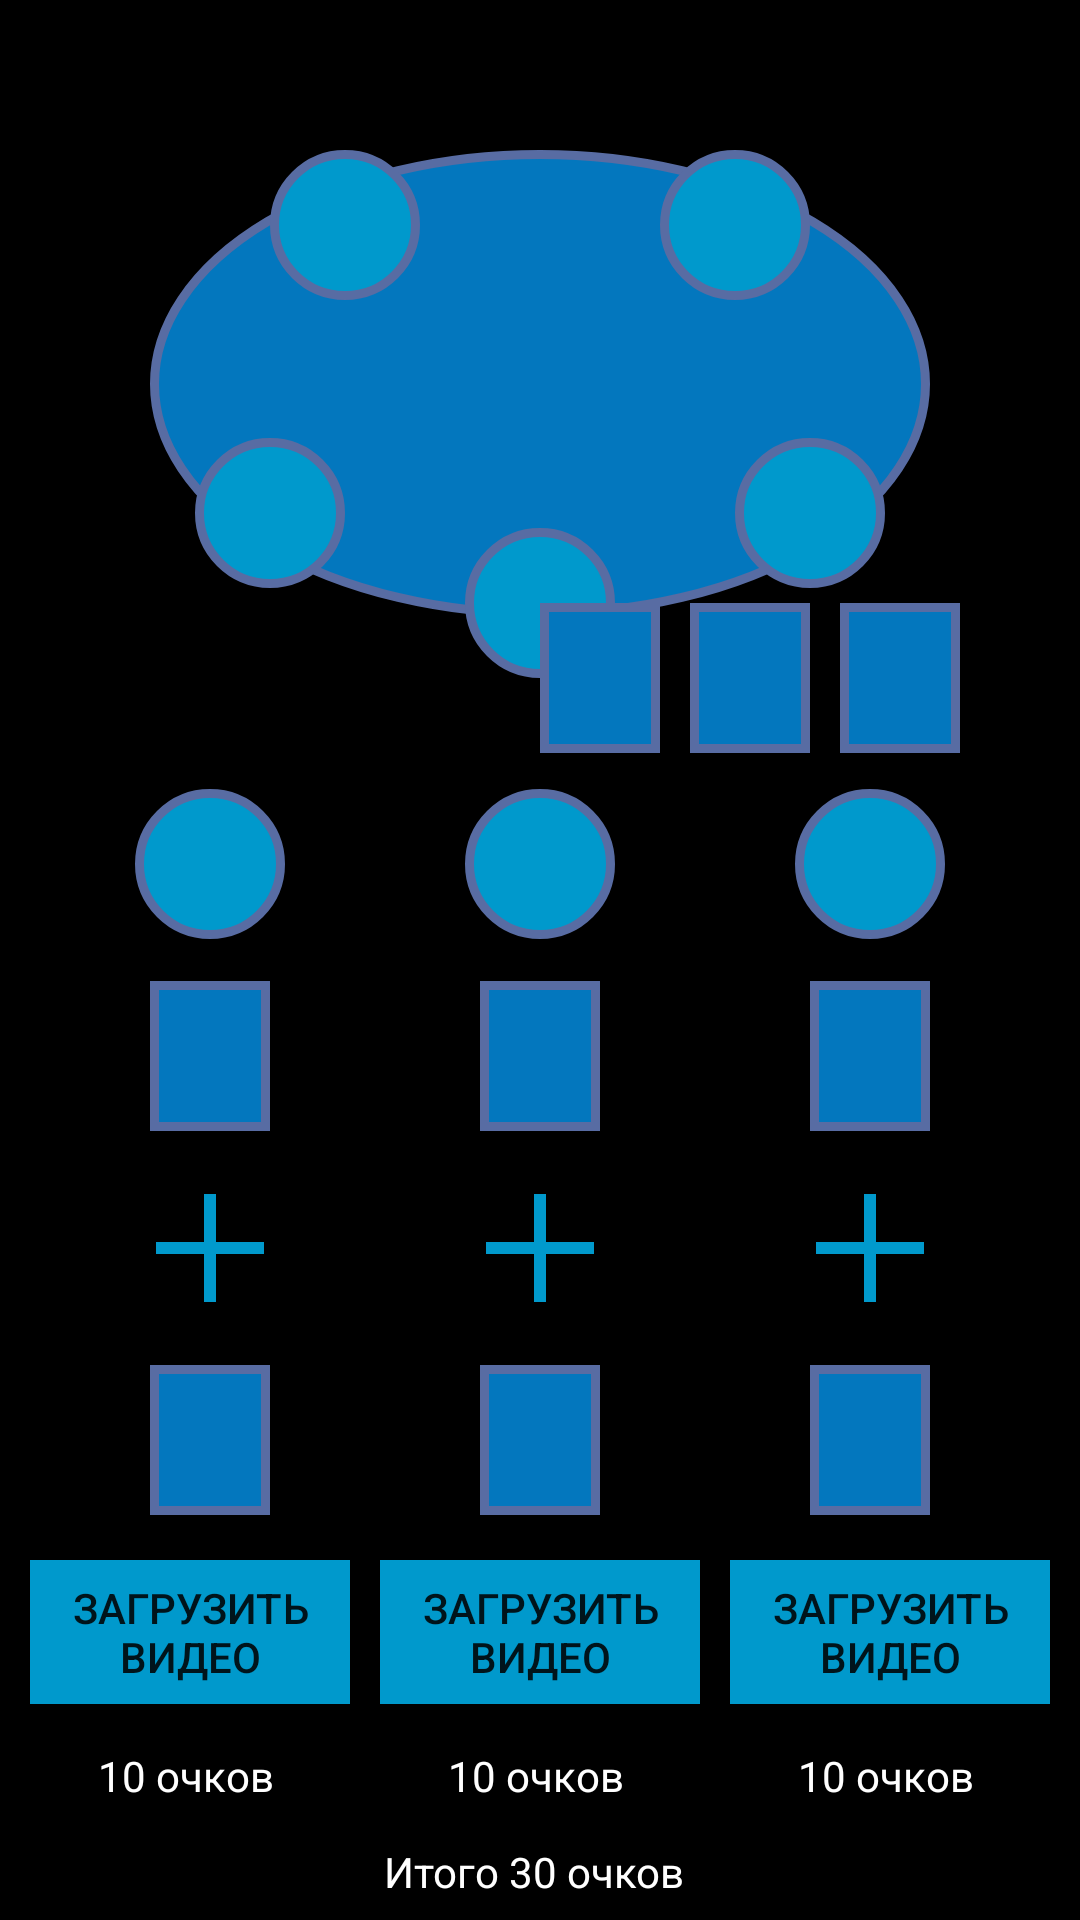

The Android layout XML behind this screen, and the referenced resources:
<!-- AndroidManifest.xml: application theme AppTheme -->
<!-- res/layout/activity_main.xml -->
<?xml version="1.0" encoding="utf-8"?>
<LinearLayout xmlns:android="http://schemas.android.com/apk/res/android"
    xmlns:app="http://schemas.android.com/apk/res-auto"
    xmlns:tools="http://schemas.android.com/tools"
    android:layout_width="match_parent"
    android:layout_height="match_parent"
    android:background="@android:color/black"
    android:orientation="vertical"
    tools:context=".MainActivity">

    <androidx.constraintlayout.widget.ConstraintLayout
        android:layout_width="match_parent"
        android:layout_height="0dp"
        android:layout_weight="4">

        <View
            android:layout_width="match_parent"
            android:layout_height="match_parent"
            android:layout_margin="50dp"
            android:background="@drawable/circle" />

        <EditText
            android:id="@+id/et_player_4"
            android:layout_width="50dp"
            android:layout_height="50dp"
            android:layout_marginStart="90dp"
            android:layout_marginTop="50dp"
            android:background="@drawable/around_figure"
            app:layout_constraintLeft_toLeftOf="parent"
            app:layout_constraintTop_toTopOf="parent"
           style="@style/et_players"/>

        <EditText
            android:id="@+id/et_player_5"
            android:layout_width="50dp"
            android:layout_height="50dp"
            android:layout_marginTop="50dp"
            android:layout_marginEnd="90dp"
            android:background="@drawable/around_figure"
            app:layout_constraintRight_toRightOf="parent"
            app:layout_constraintTop_toTopOf="parent"
            style="@style/et_players"/>

        <EditText
            android:id="@+id/et_player_1"
            android:layout_width="50dp"
            android:layout_height="50dp"
            android:layout_marginBottom="30dp"
            android:background="@drawable/around_figure"
            app:layout_constraintBottom_toBottomOf="parent"
            app:layout_constraintLeft_toLeftOf="parent"
            app:layout_constraintRight_toRightOf="parent"
            style="@style/et_players"/>

        <EditText
            android:id="@+id/et_player_3"
            android:layout_width="50dp"
            android:layout_height="50dp"
            android:background="@drawable/around_figure"
            app:layout_constraintBottom_toBottomOf="parent"
            app:layout_constraintLeft_toLeftOf="parent"
            android:layout_marginBottom="60dp"
            android:layout_marginStart="65dp"
            style="@style/et_players"/>
        <EditText
            android:id="@+id/et_player_2"
            android:layout_width="50dp"
            android:layout_height="50dp"
            android:background="@drawable/around_figure"
            app:layout_constraintBottom_toBottomOf="parent"
            app:layout_constraintRight_toRightOf="parent"
            android:layout_marginBottom="60dp"
            android:layout_marginEnd="65dp"
            style="@style/et_players"/>

        <LinearLayout
            android:layout_width="180dp"
            android:layout_height="55dp"
            android:orientation="horizontal"
            app:layout_constraintRight_toRightOf="parent"
            app:layout_constraintBottom_toBottomOf="parent">

            <EditText
                android:id="@+id/et_card_1"
                android:layout_width="40dp"
                android:layout_height="50dp"
                android:layout_marginEnd="10dp"
                android:inputType="none"
                android:background="@drawable/ic_rectangle" />

            <EditText
                android:id="@+id/et_card_2"
                android:layout_width="40dp"
                android:layout_height="50dp"
                android:inputType="none"
                android:background="@drawable/ic_rectangle" />

            <EditText
                android:id="@+id/et_card_3"
                android:layout_width="40dp"
                android:layout_height="50dp"
                android:layout_marginStart="10dp"
                android:inputType="none"
                android:background="@drawable/ic_rectangle" />
        </LinearLayout>



    </androidx.constraintlayout.widget.ConstraintLayout>


    <LinearLayout
        android:layout_width="match_parent"
        android:layout_height="0dp"
        android:layout_weight="1"
        android:gravity="center"
        android:orientation="horizontal">

        <EditText
            android:layout_width="50dp"
            android:layout_height="50dp"
            android:layout_marginEnd="@dimen/m_main_around"
            android:inputType="none"
            android:background="@drawable/around_figure" />

        <EditText
            android:layout_width="50dp"
            android:layout_height="50dp"
            android:inputType="none"
            android:background="@drawable/around_figure" />

        <EditText
            android:layout_width="50dp"
            android:layout_height="50dp"
            android:layout_marginStart="@dimen/m_main_around"
            android:inputType="none"
            android:background="@drawable/around_figure" />

    </LinearLayout>

    <LinearLayout
        android:layout_width="match_parent"
        android:layout_height="0dp"
        android:layout_weight="1"
        android:gravity="center"
        android:orientation="horizontal">

        <EditText
            android:layout_width="40dp"
            android:layout_height="50dp"
            android:layout_marginEnd="@dimen/m_main_rect"
            android:inputType="none"
            android:background="@drawable/ic_rectangle" />

        <EditText
            android:layout_width="40dp"
            android:layout_height="50dp"
            android:inputType="none"
            android:background="@drawable/ic_rectangle" />

        <EditText
            android:layout_width="40dp"
            android:layout_height="50dp"
            android:layout_marginStart="@dimen/m_main_rect"
            android:inputType="none"
            android:background="@drawable/ic_rectangle" />

    </LinearLayout>

    <LinearLayout
        android:layout_width="match_parent"
        android:layout_height="0dp"
        android:layout_weight="1"
        android:gravity="center"
        android:orientation="horizontal">

        <View
            android:layout_width="@dimen/main_size_plus"
            android:layout_height="@dimen/main_size_plus"
            android:layout_marginEnd="@dimen/m_main_plus"
            android:background="@drawable/ic_plus" />

        <View
            android:layout_width="@dimen/main_size_plus"
            android:layout_height="@dimen/main_size_plus"
            android:background="@drawable/ic_plus" />

        <View
            android:layout_width="@dimen/main_size_plus"
            android:layout_height="@dimen/main_size_plus"
            android:layout_marginStart="@dimen/m_main_plus"
            android:background="@drawable/ic_plus" />

    </LinearLayout>

    <LinearLayout
        android:layout_width="match_parent"
        android:layout_height="0dp"
        android:layout_weight="1"
        android:gravity="center"
        android:orientation="horizontal">

        <EditText
            android:layout_width="40dp"
            android:layout_height="50dp"
            android:layout_marginEnd="@dimen/m_main_rect"
            android:inputType="none"
            android:background="@drawable/ic_rectangle" />

        <EditText
            android:layout_width="40dp"
            android:layout_height="50dp"
            android:inputType="none"
            android:background="@drawable/ic_rectangle" />

        <EditText
            android:layout_width="40dp"
            android:layout_height="50dp"
            android:layout_marginStart="@dimen/m_main_rect"
            android:inputType="none"
            android:background="@drawable/ic_rectangle" />

    </LinearLayout>

    <LinearLayout
        android:layout_width="match_parent"
        android:layout_height="0dp"
        android:layout_weight="1"
        android:gravity="center"
        android:orientation="horizontal">

        <Button
            android:layout_width="wrap_content"
            android:layout_height="wrap_content"
            android:layout_marginStart="10dp"
            android:layout_marginEnd="10dp"
            android:layout_weight="1"
            android:background="@android:color/holo_blue_dark"
            android:text="@string/dawnload_video" />

        <Button
            android:layout_width="wrap_content"
            android:layout_height="wrap_content"
            android:layout_weight="1"
            android:background="@android:color/holo_blue_dark"
            android:text="@string/dawnload_video" />

        <Button
            android:layout_width="wrap_content"
            android:layout_height="wrap_content"
            android:layout_marginStart="10dp"
            android:layout_marginEnd="10dp"
            android:layout_weight="1"
            android:background="@android:color/holo_blue_dark"
            android:text="@string/dawnload_video" />

    </LinearLayout>

    <LinearLayout
        android:layout_width="match_parent"
        android:layout_height="0dp"
        android:layout_weight="0.5"
        android:gravity="center"
        android:orientation="horizontal">

        <TextView
            android:layout_width="wrap_content"
            android:layout_height="wrap_content"
            android:layout_marginStart="10dp"
            android:layout_marginEnd="10dp"
            android:layout_weight="1"
            android:gravity="center"
            android:text="@string/tenGold"
            android:textColor="@android:color/white" />

        <TextView
            android:layout_width="wrap_content"
            android:layout_height="wrap_content"
            android:layout_weight="1"
            android:gravity="center"
            android:text="@string/tenGold"
            android:textColor="@android:color/white" />

        <TextView
            android:layout_width="wrap_content"
            android:layout_height="wrap_content"
            android:layout_marginStart="10dp"
            android:layout_marginEnd="10dp"
            android:layout_weight="1"
            android:gravity="center"
            android:text="@string/tenGold"
            android:textColor="@android:color/white" />

    </LinearLayout>

    <LinearLayout
        android:layout_width="match_parent"
        android:layout_height="0dp"
        android:layout_weight="0.5"
        android:gravity="center"
        android:orientation="horizontal">

        <TextView
            android:layout_width="wrap_content"
            android:layout_height="wrap_content"
            android:layout_marginStart="10dp"
            android:layout_marginEnd="10dp"
            android:gravity="center"
            android:text="@string/goldResult"
            android:textColor="@android:color/white" />

    </LinearLayout>


</LinearLayout>
<!-- resources referenced by this layout -->
<resources>
  <dimen name="m_main_around">60dp</dimen>
  <dimen name="m_main_plus">70dp</dimen>
  <dimen name="m_main_rect">70dp</dimen>
  <dimen name="main_size_plus">40dp</dimen>
  <!-- drawable around_figure (drawable) -->
  <shape xmlns:android="http://schemas.android.com/apk/res/android"
      android:shape="rectangle" android:padding="10dp">
      <solid android:color="@android:color/holo_blue_dark"/>
      <corners
          android:bottomRightRadius="40dp"
          android:bottomLeftRadius="40dp"
          android:topLeftRadius="40dp"
          android:topRightRadius="40dp"/>
      <stroke
          android:width="3dp"
          android:color="@color/dardBlue" />
  </shape>
  <!-- drawable circle (drawable) -->
  <?xml version="1.0" encoding="utf-8"?>
  <selector xmlns:android="http://schemas.android.com/apk/res/android">
      <item>
          <shape android:shape="oval">
              <solid android:color="#0377BE"/>
              <stroke
                  android:width="3dp"
                  android:color="@color/dardBlue" />
          </shape>
      </item>
  </selector>
  <!-- drawable ic_plus (drawable) -->
  <?xml version="1.0" encoding="utf-8"?>
  <layer-list xmlns:android="http://schemas.android.com/apk/res/android">
  <item>
      <shape android:shape="line">
          <stroke android:width="4dp" android:color="@android:color/holo_blue_dark" />
      </shape>
  </item>
  <item>
  <rotate
      android:fromDegrees="90"
      android:pivotX="50%"
      android:pivotY="50%"
      android:toDegrees="-90">
      <shape android:shape="line">
          <stroke android:width="4dp" android:color="@android:color/holo_blue_dark" />
      </shape>
  </rotate>
  </item>
  </layer-list>
  <!-- drawable ic_rectangle (drawable) -->
  <?xml version="1.0" encoding="utf-8"?>
  <selector
      xmlns:android="http://schemas.android.com/apk/res/android">
      <item>
          <shape android:shape="rectangle">
              <solid android:color="#0377BE"/>
              <stroke
                  android:width="3dp"
                  android:color="@color/dardBlue" />
          </shape>
      </item>
  </selector>
  <string name="dawnload_video">Загрузить видео</string>
  <string name="goldResult">"Итого 30 очков "</string>
  <string name="tenGold">"10 очков "</string>
  <style name="et_players" parent="@style/Widget.AppCompat.EditText">
          <item name="android:textSize">7sp</item>
          <item name="android:inputType">none</item>
      </style>
  <style name="AppTheme" parent="Theme.AppCompat.Light.DarkActionBar">
      
      <item name="colorPrimary">@color/colorPrimary</item>
      <item name="colorPrimaryDark">@color/colorPrimaryDark</item>
      <item name="colorAccent">@color/colorAccent</item>
  </style>
  <color name="dardBlue">#586ca3</color>
  <color name="colorPrimary">#6200EE</color>
  <color name="colorPrimaryDark">#3700B3</color>
  <color name="colorAccent">#03DAC5</color>
</resources>
